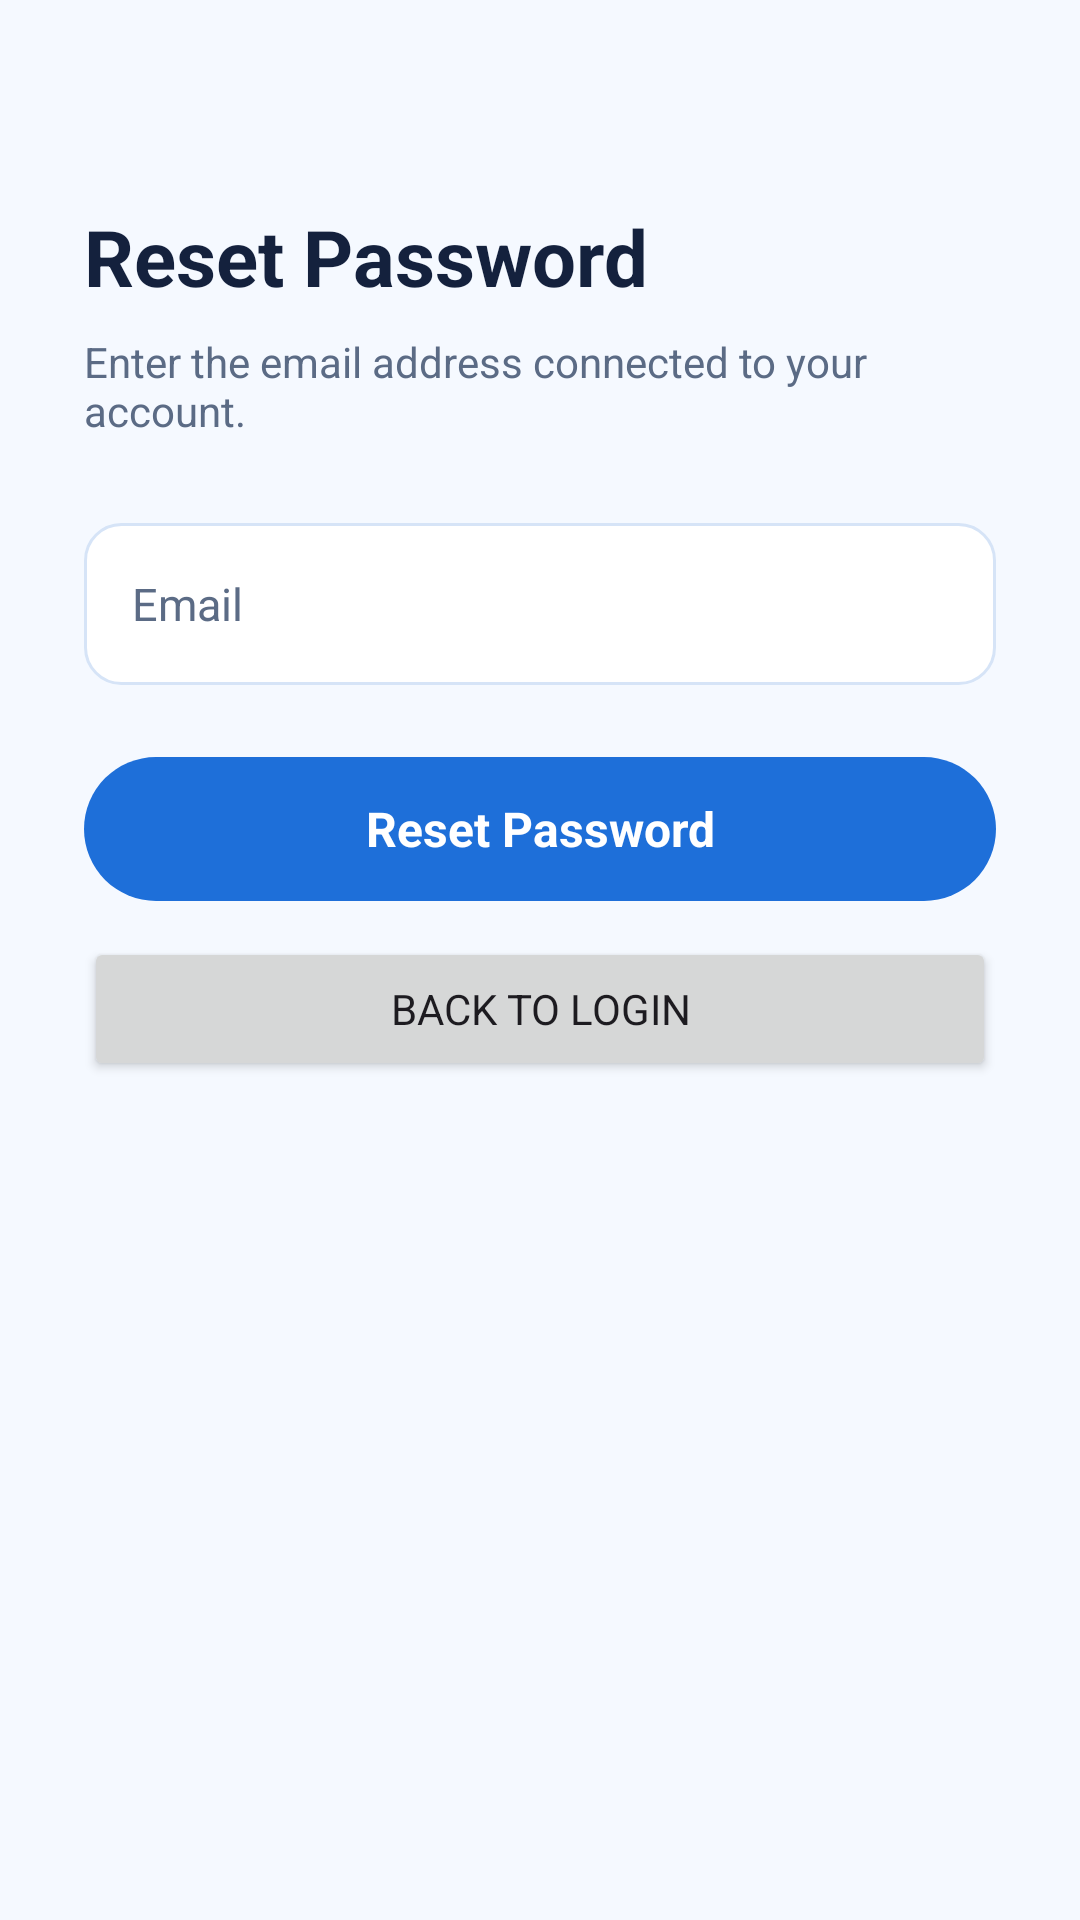

Write the Android layout XML for this screen, with the resource values it uses.
<!-- AndroidManifest.xml: application theme Theme.CampusLostFound -->
<!-- res/layout/activity_forgot_password.xml -->
<?xml version="1.0" encoding="utf-8"?>
<ScrollView xmlns:android="http://schemas.android.com/apk/res/android"
    android:layout_width="match_parent"
    android:layout_height="match_parent"
    android:background="@color/home_background"
    android:fillViewport="true">

    <LinearLayout
        android:orientation="vertical"
        android:padding="28dp"
        android:layout_width="match_parent"
        android:layout_height="wrap_content">

        <TextView
            android:text="Reset Password"
            android:textSize="26sp"
            android:textStyle="bold"
            android:textColor="@color/brand_green_dark"
            android:layout_marginTop="40dp"
            android:layout_width="wrap_content"
            android:layout_height="wrap_content" />

        <TextView
            android:text="Enter the email address connected to your account."
            android:textSize="14sp"
            android:textColor="@color/text_secondary"
            android:layout_marginTop="8dp"
            android:layout_width="wrap_content"
            android:layout_height="wrap_content" />

        <EditText
            android:id="@+id/forgotEmailEditText"
            style="@style/InputRounded"
            android:hint="Email"
            android:inputType="textEmailAddress"
            android:layout_marginTop="28dp"
            android:importantForAutofill="no" />

        <Button
            android:id="@+id/resetPasswordButton"
            style="@style/ButtonFilled"
            android:text="Reset Password"
            android:layout_marginTop="24dp"
            android:layout_width="match_parent"
            android:layout_height="wrap_content" />

        <Button
            android:id="@+id/backToLoginButton"
            android:text="Back to Login"
            android:layout_marginTop="12dp"
            android:layout_width="match_parent"
            android:layout_height="wrap_content" />

    </LinearLayout>

</ScrollView>
<!-- resources referenced by this layout -->
<resources>
  <color name="brand_green_dark">#14213D</color>
  <color name="home_background">#F5F9FF</color>
  <color name="text_secondary">#5B6B85</color>
  <style name="ButtonFilled">
  
          <item name="android:layout_width">match_parent</item>
  
          <item name="android:layout_height">54dp</item>
  
          <item name="android:background">@drawable/bg_button_filled</item>
  
          <item name="android:textColor">@color/surface_white</item>
  
          <item name="android:textAllCaps">false</item>
  
          <item name="android:textSize">16sp</item>
  
          <item name="android:textStyle">bold</item>
  
          <item name="android:elevation">0dp</item>
  
          <item name="android:stateListAnimator">@null</item>
  
      </style>
  <style name="InputRounded">
  
          <item name="android:layout_width">match_parent</item>
  
          <item name="android:layout_height">54dp</item>
  
          <item name="android:background">@drawable/bg_input</item>
  
          <item name="android:paddingStart">16dp</item>
  
          <item name="android:paddingEnd">16dp</item>
  
          <item name="android:textColor">@color/text_primary</item>
  
          <item name="android:textColorHint">@color/text_secondary</item>
  
          <item name="android:textSize">15sp</item>
  
      </style>
  <!-- drawable bg_button_filled (drawable) -->
  <?xml version="1.0" encoding="utf-8"?>
  <shape xmlns:android="http://schemas.android.com/apk/res/android">
      <solid android:color="@color/brand_blue"/>
      <corners android:radius="27dp"/>
  </shape>
  <color name="surface_white">#FFFFFF</color>
  <!-- drawable bg_input (drawable) -->
  <?xml version="1.0" encoding="utf-8"?>
  <shape xmlns:android="http://schemas.android.com/apk/res/android">
      <solid android:color="@color/surface_white"/>
      <stroke android:width="1dp" android:color="@color/border_grey"/>
      <corners android:radius="12dp"/>
  </shape>
  <color name="text_primary">#14213D</color>
  <color name="brand_blue">#1E6FD9</color>
  <color name="brand_blue_dark">#1E6FD9</color>
  <color name="brand_sky_blue">#3B9CF0</color>
  <color name="brand_green_light">#E1ECFA</color>
  <color name="brand_green_pale">#EAF3FF</color>
  <color name="error_red">#D64545</color>
  <color name="surface_grey">#EAF3FF</color>
  <color name="border_grey">#D6E4F7</color>
</resources>
